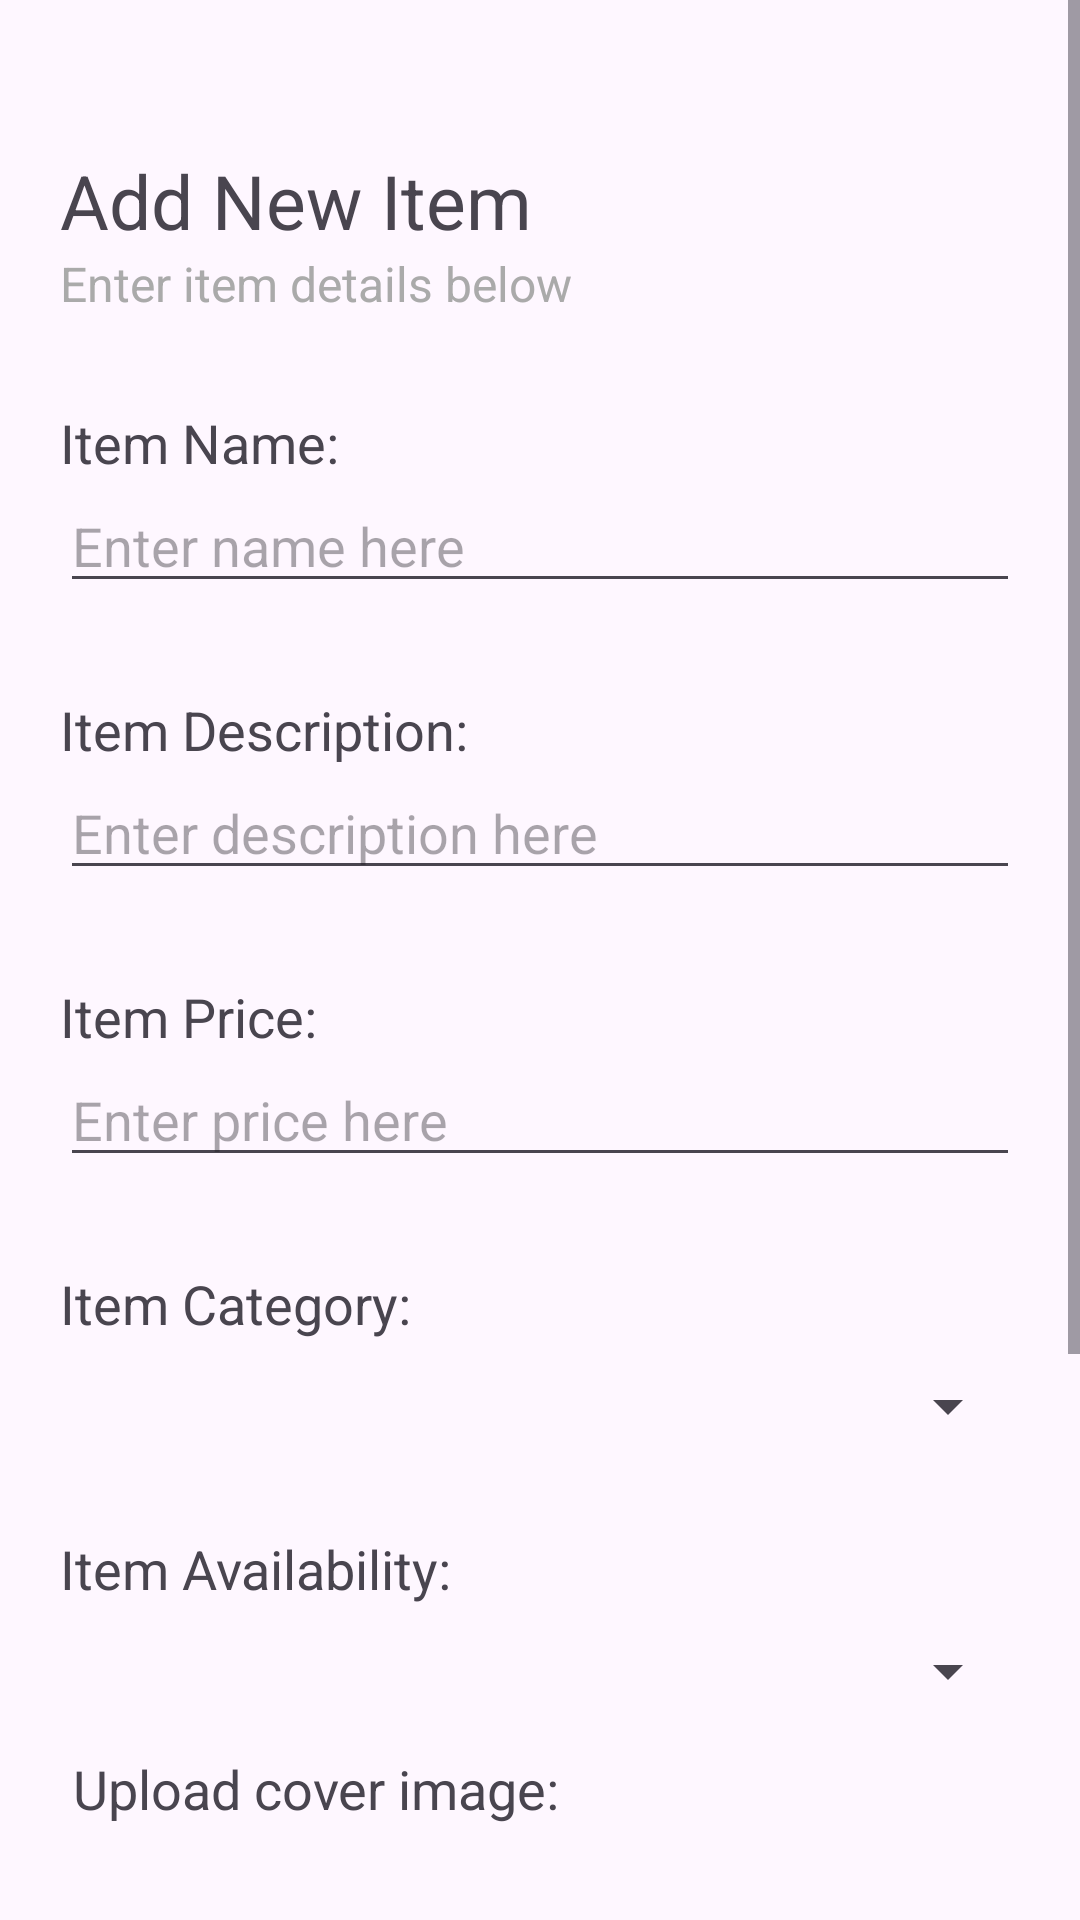

This screen was rendered from an Android layout file. Write that file and the resources it references.
<!-- AndroidManifest.xml: application theme Theme.Food_Deliver_MobileApp -->
<!-- res/layout/activity_add_item.xml -->
<?xml version="1.0" encoding="utf-8"?>
<ScrollView xmlns:android="http://schemas.android.com/apk/res/android"
    xmlns:app="http://schemas.android.com/apk/res-auto"
    xmlns:tools="http://schemas.android.com/tools"
    android:layout_width="match_parent"
    android:layout_height="match_parent">

    <RelativeLayout
        android:id="@+id/main"
        android:layout_width="match_parent"
        android:layout_height="match_parent"
        tools:context=".AddItemActivity">

        <TextView
            android:id="@+id/title"
            android:layout_width="wrap_content"
            android:layout_height="wrap_content"
            android:text="Add New Item"
            android:textSize="25dp"
            android:layout_marginTop="50dp"
            android:layout_marginLeft="20dp"
            />

        <TextView
            android:id="@+id/second_title"
            android:layout_width="wrap_content"
            android:layout_height="wrap_content"
            android:text="Enter item details below"
            android:textSize="16dp"
            android:textColor="@android:color/darker_gray"
            android:layout_marginLeft="20dp"
            android:layout_below="@id/title"/>

        <TextView
            android:id="@+id/item_name"
            android:layout_below="@id/second_title"
            android:layout_marginTop="30dp"
            android:layout_marginLeft="20dp"
            android:layout_width="wrap_content"
            android:layout_height="wrap_content"
            android:textSize="18dp"
            android:text="Item Name:"/>

        <EditText
            android:id="@+id/item_name_input"
            android:layout_width="match_parent"
            android:layout_height="wrap_content"
            android:layout_marginLeft="20dp"
            android:layout_marginRight="20dp"
            android:layout_below="@id/item_name"
            android:hint="Enter name here"
            />

        <TextView
            android:id="@+id/item_description"
            android:layout_below="@id/item_name_input"
            android:layout_marginTop="30dp"
            android:layout_marginLeft="20dp"
            android:layout_width="wrap_content"
            android:layout_height="wrap_content"
            android:textSize="18dp"
            android:text="Item Description:"/>

        <EditText
            android:id="@+id/item_description_input"
            android:layout_width="match_parent"
            android:layout_height="wrap_content"
            android:layout_marginLeft="20dp"
            android:layout_marginRight="20dp"
            android:layout_below="@id/item_description"
            android:hint="Enter description here"
            />

        <TextView
            android:id="@+id/item_price"
            android:layout_below="@id/item_description_input"
            android:layout_marginTop="30dp"
            android:layout_marginLeft="20dp"
            android:layout_width="wrap_content"
            android:layout_height="wrap_content"
            android:textSize="18dp"
            android:text="Item Price:"/>

        <EditText
            android:id="@+id/item_price_input"
            android:layout_width="match_parent"
            android:layout_height="wrap_content"
            android:layout_marginLeft="20dp"
            android:layout_marginRight="20dp"
            android:layout_below="@id/item_price"
            android:hint="Enter price here"
            />


        <TextView
            android:id="@+id/item_category"
            android:layout_below="@id/item_price_input"
            android:layout_marginTop="30dp"
            android:layout_marginLeft="20dp"
            android:layout_width="wrap_content"
            android:layout_height="wrap_content"
            android:textSize="18dp"
            android:text="Item Category:"/>

        <Spinner
            android:id="@+id/item_category_spinner"
            android:layout_width="match_parent"
            android:layout_height="wrap_content"
            android:layout_below="@id/item_category"
            android:layout_marginLeft="20dp"
            android:layout_marginRight="20dp"
            android:layout_marginTop="10dp" />


        <TextView
            android:id="@+id/item_availability"
            android:layout_below="@id/item_category_spinner"
            android:layout_marginTop="30dp"
            android:layout_marginLeft="20dp"
            android:layout_width="wrap_content"
            android:layout_height="wrap_content"
            android:textSize="18dp"
            android:text="Item Availability:"/>

        <Spinner
            android:id="@+id/item_availability_spinner"
            android:layout_width="match_parent"
            android:layout_height="wrap_content"
            android:layout_below="@id/item_availability"
            android:layout_marginLeft="20dp"
            android:layout_marginRight="20dp"
            android:layout_marginTop="10dp" />



        <TextView
            android:id="@+id/item_cover_image"
            android:layout_below="@id/item_availability_spinner"
            android:layout_marginTop="15dp"
            android:layout_marginLeft="20dp"
            android:layout_width="wrap_content"
            android:layout_height="wrap_content"
            android:textSize="18dp"
            android:text=" Upload cover image:"/>

        <ImageView
            android:id="@+id/item_cover_image_input"
            android:layout_width="match_parent"
            android:layout_height="100dp"
            android:layout_marginTop="15dp"
            android:layout_below="@id/item_cover_image"
            android:src="@drawable/ic_launcher_foreground"
            />

        <Button
            android:id="@+id/upload_image_btn"
            android:layout_width="wrap_content"
            android:layout_height="wrap_content"
            android:layout_below="@id/item_cover_image_input"
            android:layout_centerHorizontal="true"
            android:layout_marginTop="10dp"
            android:backgroundTint="#FEF7FF"
            android:text="click here to upload"
            android:textColor="#3F51B5" />


        <Button
            android:id="@+id/add_item_btn"
            android:layout_below="@+id/upload_image_btn"
            android:layout_marginTop="30dp"
            android:layout_centerHorizontal="true"
            android:backgroundTint="#4CAF50"
            android:textSize="16dp"
            android:text="Add"
            android:layout_width="wrap_content"
            android:layout_height="wrap_content"/>

        <Button
            android:id="@+id/cancel_item_btn"
            android:layout_width="wrap_content"
            android:layout_height="wrap_content"
            android:layout_below="@+id/add_item_btn"
            android:layout_centerHorizontal="true"
            android:backgroundTint="#E91E63"
            android:text="Cancel"
            android:textSize="16dp" />


    </RelativeLayout>
</ScrollView>
<!-- resources referenced by this layout -->
<resources>
  <style name="Theme.Food_Deliver_MobileApp" parent="Base.Theme.Food_Deliver_MobileApp" />
  <style name="Base.Theme.Food_Deliver_MobileApp" parent="Theme.Material3.DayNight.NoActionBar">
          
          
      </style>
</resources>
